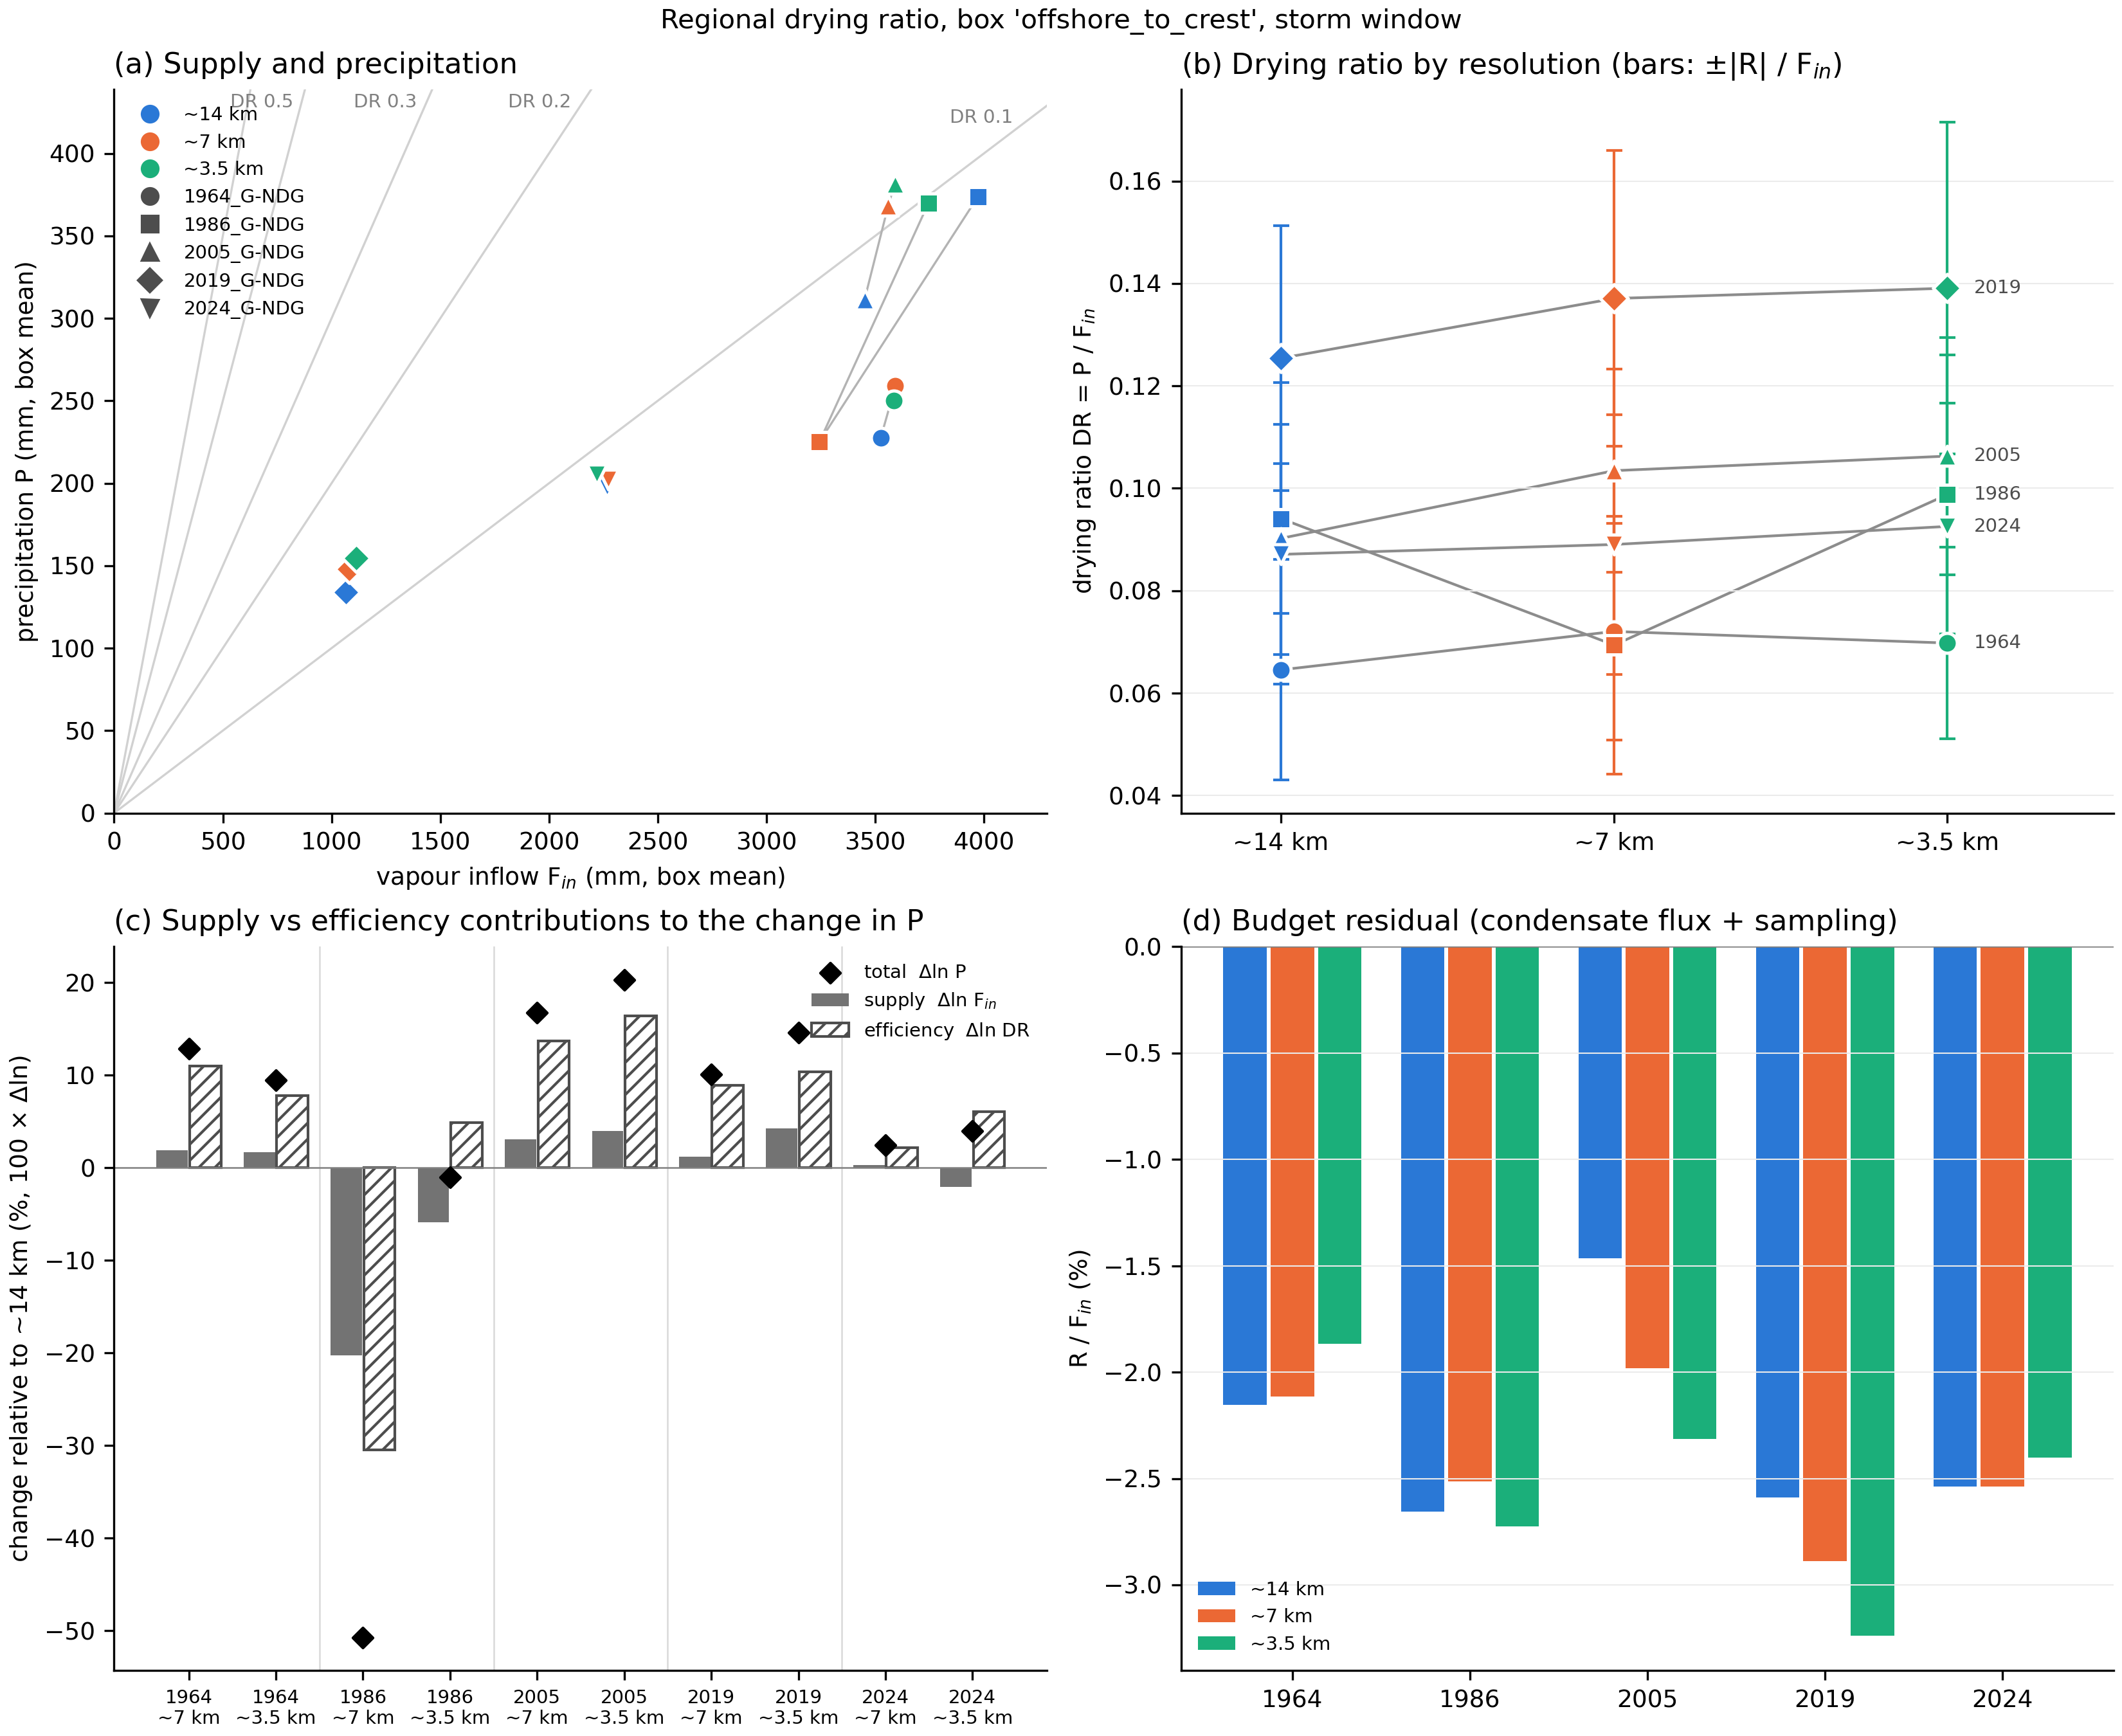

Source data for this figure (header and first rows):
box, event, resolution, start, end, box_area_km2, P, F_in, F_out, E, dW, R, DR, R_over_Fin
offshore_to_crest, 1964_G-NDG, 30x8, 1964-12-20 08:00:00, 1964-12-26 08:00:00, 20505, 227.6, 3526, 3209, 1.698, 14.43, -75.94, 0.06456, -0.02154
offshore_to_crest, 1964_G-NDG, 30x16, 1964-12-20 08:00:00, 1964-12-26 08:00:00, 20505, 258.9, 3593, 3246, 1.227, 13.22, -75.99, 0.07206, -0.02115
offshore_to_crest, 1964_G-NDG, 30x32, 1964-12-20 08:00:00, 1964-12-26 08:00:00, 20505, 250.2, 3586, 3255, 0.9748, 14.79, -66.98, 0.06979, -0.01868
offshore_to_crest, 1986_G-NDG, 30x8, 1986-02-11 08:00:00, 1986-02-21 08:00:00, 20505, 373.9, 3973, 3504, 10.89, 0.8981, -105.5, 0.0941, -0.02655
offshore_to_crest, 1986_G-NDG, 30x16, 1986-02-11 08:00:00, 1986-02-21 08:00:00, 20505, 225.1, 3244, 2941, 6.69, 2.798, -81.54, 0.0694, -0.02514
offshore_to_crest, 1986_G-NDG, 30x32, 1986-02-11 08:00:00, 1986-02-21 08:00:00, 20505, 370, 3746, 3284, 10.75, 0.3434, -102, 0.09878, -0.02724
offshore_to_crest, 2005_G-NDG, 30x8, 2005-12-24 08:00:00, 2006-01-03 08:00:00, 20505, 311.4, 3451, 3111, 8.313, -13.01, -50.55, 0.09023, -0.01465
offshore_to_crest, 2005_G-NDG, 30x16, 2005-12-24 08:00:00, 2006-01-03 08:00:00, 20505, 368.3, 3560, 3144, 8.341, -15.09, -70.57, 0.1034, -0.01982
offshore_to_crest, 2005_G-NDG, 30x32, 2005-12-24 08:00:00, 2006-01-03 08:00:00, 20505, 381.6, 3590, 3149, 8.197, -15.36, -83.04, 0.1063, -0.02313
offshore_to_crest, 2019_G-NDG, 30x8, 2019-02-25 08:00:00, 2019-02-28 08:00:00, 20505, 133.8, 1067, 918.2, 4.536, -8.261, -27.61, 0.1254, -0.02589
offshore_to_crest, 2019_G-NDG, 30x16, 2019-02-25 08:00:00, 2019-02-28 08:00:00, 20505, 148, 1080, 911, 3.627, -6.926, -31.18, 0.1371, -0.02888
offshore_to_crest, 2019_G-NDG, 30x32, 2019-02-25 08:00:00, 2019-02-28 08:00:00, 20505, 154.8, 1113, 931.4, 3.946, -5.331, -36.06, 0.1391, -0.0324
offshore_to_crest, 2024_G-NDG, 30x8, 2024-11-19 08:00:00, 2024-11-23 08:00:00, 20505, 197.4, 2266, 2009, 5.754, 7.623, -57.5, 0.08711, -0.02538
offshore_to_crest, 2024_G-NDG, 30x16, 2024-11-19 08:00:00, 2024-11-23 08:00:00, 20505, 202.3, 2272, 2015, 6.71, 3.755, -57.65, 0.08903, -0.02538
offshore_to_crest, 2024_G-NDG, 30x32, 2024-11-19 08:00:00, 2024-11-23 08:00:00, 20505, 205.4, 2219, 1961, 6.996, 5.86, -53.28, 0.09257, -0.02401
